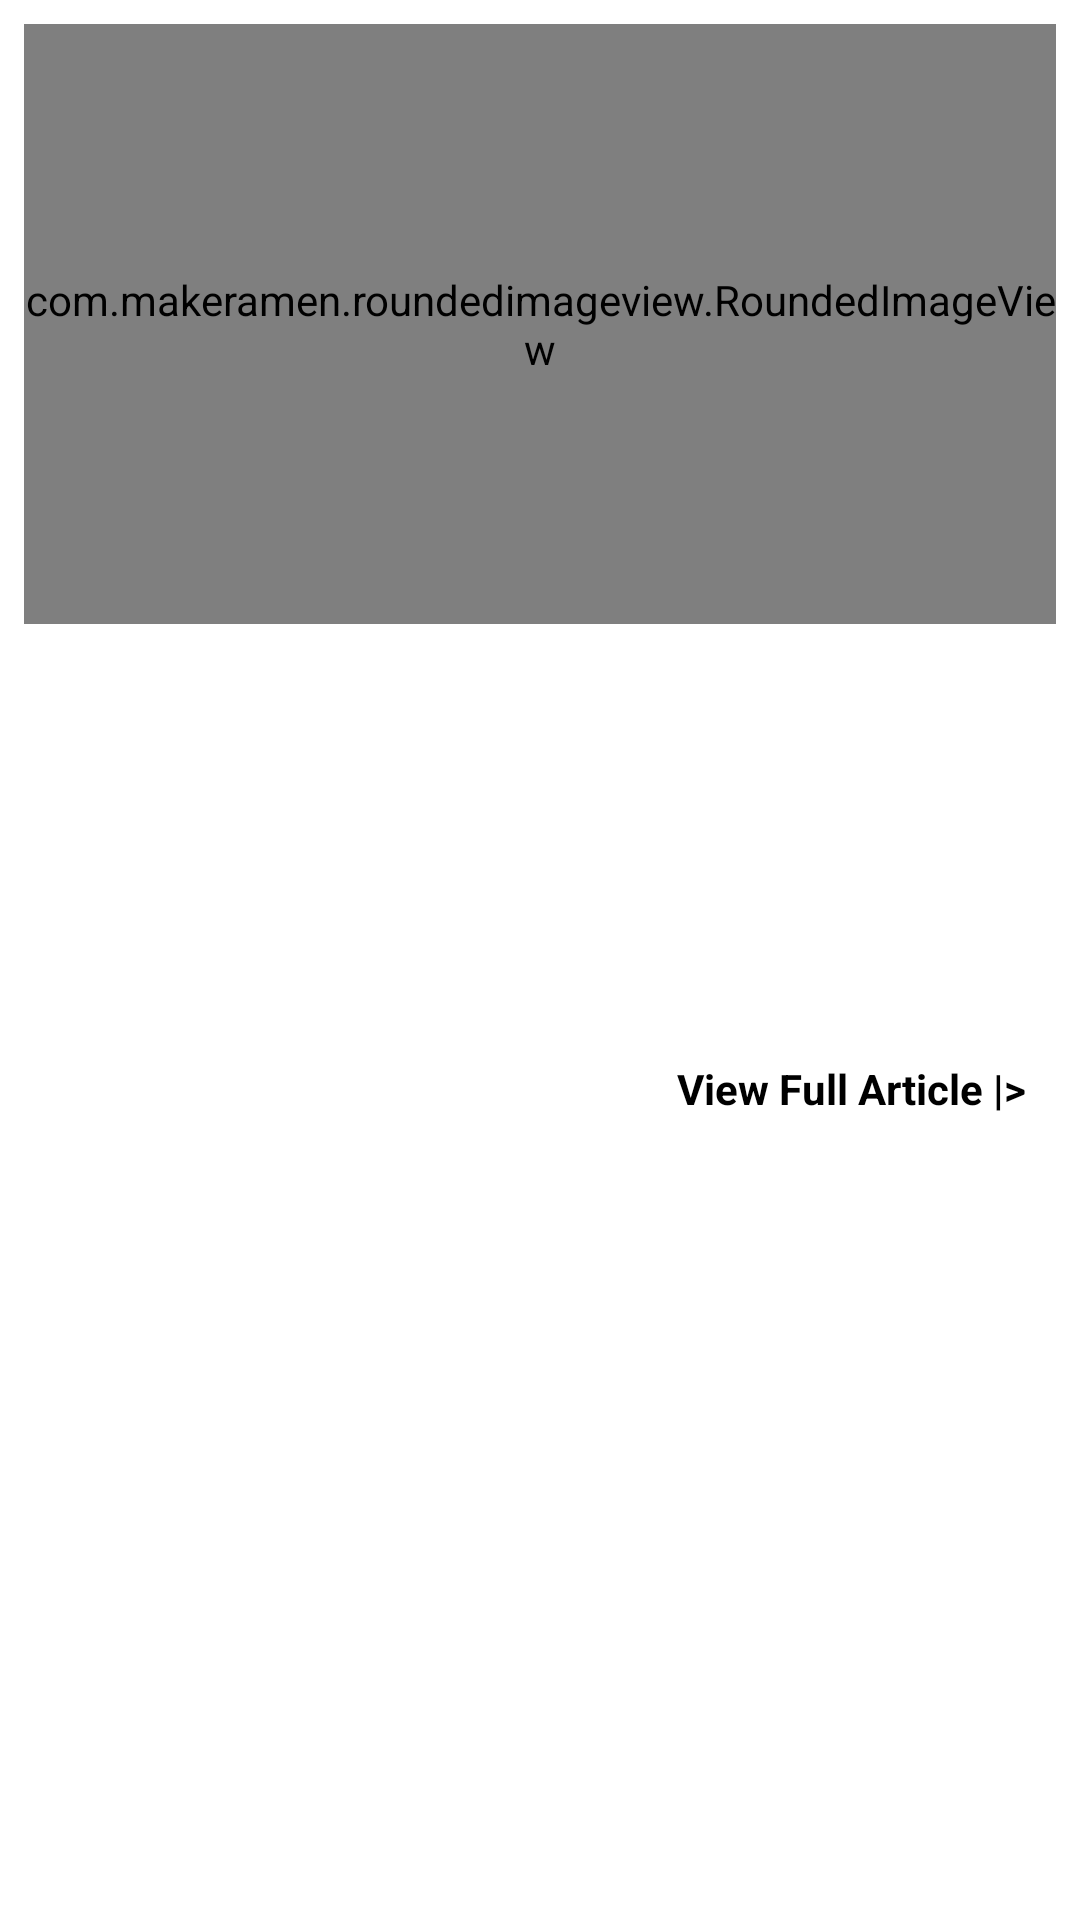

This screen was rendered from an Android layout file. Write that file and the resources it references.
<!-- AndroidManifest.xml: application theme Theme.NewsApp -->
<!-- res/layout/fragment_news_details.xml -->
<?xml version="1.0" encoding="utf-8"?>
<layout xmlns:android="http://schemas.android.com/apk/res/android"
    xmlns:app="http://schemas.android.com/apk/res-auto"
    xmlns:tools="http://schemas.android.com/tools">

    <data>

    </data>

    <androidx.constraintlayout.widget.ConstraintLayout
        android:layout_width="match_parent"
        android:layout_height="match_parent"
        android:background="@mipmap/main_bacground"
        android:theme="@style/Theme.Design.NoActionBar"
        tools:context=".ui.news.NewsDetails">

        <com.makeramen.roundedimageview.RoundedImageView
            android:id="@+id/image_details"
            android:layout_width="match_parent"
            android:layout_height="200dp"
            android:layout_margin="8dp"
            android:scaleType="centerCrop"
            app:layout_constraintStart_toStartOf="parent"
            app:layout_constraintTop_toTopOf="parent"
            app:riv_corner_radius="15dp"
            tools:src="@drawable/sport" />

        <TextView
            android:id="@+id/source_text"
            android:layout_width="wrap_content"
            android:layout_height="wrap_content"
            android:layout_margin="10dp"
            android:textColor="@color/gray"
            app:layout_constraintStart_toStartOf="parent"
            app:layout_constraintTop_toBottomOf="@id/image_details"
            tools:text="BBC News" />

        <TextView
            android:id="@+id/news_title"
            android:layout_width="wrap_content"
            android:layout_height="wrap_content"
            android:layout_margin="8dp"
            android:ellipsize="end"
            android:maxLines="2"
            android:textColor="@color/black"
            android:textSize="18sp"
            android:textStyle="bold"
            app:layout_constraintStart_toStartOf="parent"
            app:layout_constraintTop_toBottomOf="@id/source_text"
            tools:text="News Appaaaaaaaaaaaa" />

        <TextView
            android:id="@+id/news_time"
            android:layout_width="wrap_content"
            android:layout_height="wrap_content"
            android:layout_margin="10dp"
            android:textColor="@color/gray"
            app:layout_constraintEnd_toEndOf="parent"
            app:layout_constraintTop_toBottomOf="@id/news_title"
            tools:text="News App" />

        <TextView
            android:id="@+id/news_details_desc"
            android:layout_width="match_parent"
            android:layout_height="wrap_content"
            android:layout_margin="18dp"
            android:ellipsize="end"
            android:maxLines="3"
            android:textColor="@color/black"
            app:layout_constraintStart_toStartOf="parent"
            app:layout_constraintTop_toBottomOf="@id/news_time" />

        <TextView
            android:id="@+id/view_article"
            android:layout_width="wrap_content"
            android:layout_height="wrap_content"
            android:layout_margin="18dp"
            android:text="@string/view_full_article"
            android:textColor="@color/black"
            android:textStyle="bold"
            app:layout_constraintEnd_toEndOf="parent"
            app:layout_constraintTop_toBottomOf="@id/news_details_desc" />


    </androidx.constraintlayout.widget.ConstraintLayout>
</layout>
<!-- resources referenced by this layout -->
<resources>
  <color name="black">#FF000000</color>
  <color name="gray">#79828B</color>
  <string name="view_full_article">View Full Article |&gt;</string>
  <style name="Theme.NewsApp" parent="Theme.MaterialComponents.DayNight.DarkActionBar">
          
          <item name="colorPrimary">@color/green</item>
          <item name="colorPrimaryVariant">@color/darkGreen</item>
          <item name="colorOnPrimary">@color/white</item>
          
          <item name="colorSecondary">@color/black</item>
          <item name="colorSecondaryVariant">@color/black</item>
          <item name="colorOnSecondary">@color/white</item>
          
          <item name="android:statusBarColor" tools:targetApi="l">?attr/colorPrimaryVariant</item>
          
          <item name="windowActionBar">false</item>
          <item name="android:windowFullscreen">true</item>
          <item name="windowNoTitle">true</item>
  
  
      </style>
  <color name="green">#39A552</color>
  <color name="darkGreen">#247036</color>
  <color name="white">#FFFFFFFF</color>
</resources>
